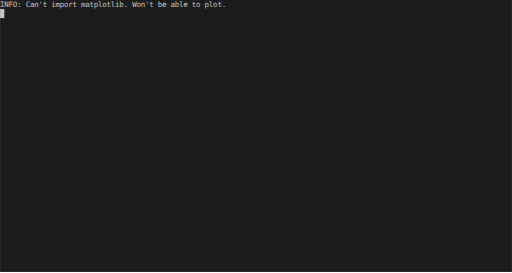
t = 0.00 s
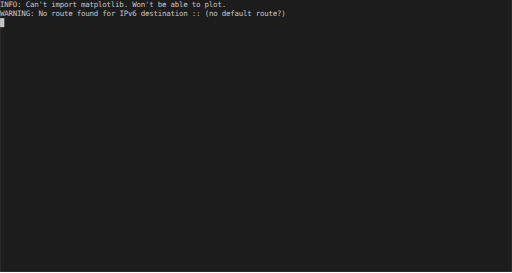
t = 3.22 s
t = 6.43 s: frame unchanged from t = 3.22 s, image omitted
t = 9.65 s: frame unchanged from t = 3.22 s, image omitted

The animated SVG that drew these frames (rendered in a browser with its animation timeline set to each time). Animation: 99 SMIL elements (animate=99); frames cover the first 9.65 s.

<svg xmlns="http://www.w3.org/2000/svg" xmlns:xlink="http://www.w3.org/1999/xlink" id="terminal" width="960" baseProfile="full" version="1.1" viewBox="0 0 960 512"><defs><termtosvg:template_settings xmlns:termtosvg="https://github.com/nbedos/termtosvg"><termtosvg:screen_geometry columns="120" rows="30"/></termtosvg:template_settings><style id="generated-style" type="text/css">:root{--animation-duration: 12861ms}#screen{font-family:&apos;DejaVu Sans Mono&apos;,monospace;font-style:normal;font-size:14px}text{dominant-baseline:text-before-edge;white-space:pre}</style><style id="user-style" type="text/css">.foreground{fill:#c5c5c5}.background{fill:#1c1c1c}.color9{fill:#ff005b}.color10{fill:#cee318}.color11{fill:#ffe755}.color12{fill:#048ac7}.color13{fill:#833c9f}</style></defs><svg id="screen" width="960" preserveAspectRatio="xMidYMin meet" viewBox="0 0 960 510"><rect width="100%" height="100%" x="0" y="0" class="background"/><g display="none"><rect width="8" height="17" x="0" y="17" class="foreground"/><use y="17" xlink:href="#g1"/><animate attributeName="display" begin="0ms; anim_last.end" dur="148ms" from="inline" to="inline"/></g><g display="none"><rect width="8" height="17" x="536" y="17" class="foreground"/><use y="17" xlink:href="#g2"/><animate attributeName="display" begin="148ms; anim_last.end+148ms" dur="1ms" from="inline" to="inline"/></g><g display="none"><rect width="8" height="17" x="0" y="34" class="foreground"/><use y="34" xlink:href="#g1"/><animate attributeName="display" begin="149ms; anim_last.end+149ms" dur="573ms" from="inline" to="inline"/></g><g display="none"><rect width="8" height="17" x="304" y="51" class="foreground"/><use y="51" xlink:href="#g3"/><animate attributeName="display" begin="722ms; anim_last.end+722ms" dur="1ms" from="inline" to="inline"/></g><g display="none"><rect width="8" height="17" x="0" y="68" class="foreground"/><use y="68" xlink:href="#g1"/><animate attributeName="display" begin="723ms; anim_last.end+723ms" dur="1ms" from="inline" to="inline"/></g><g display="none"><rect width="8" height="17" x="0" y="102" class="foreground"/><use y="102" xlink:href="#g1"/><animate attributeName="display" begin="724ms; anim_last.end+724ms" dur="1ms" from="inline" to="inline"/></g><g display="none"><rect width="8" height="17" x="528" y="102" class="foreground"/><use y="102" xlink:href="#g4"/><animate attributeName="display" begin="725ms; anim_last.end+725ms" dur="4ms" from="inline" to="inline"/></g><g display="none"><rect width="8" height="17" x="0" y="357" class="foreground"/><use y="357" xlink:href="#g1"/><animate attributeName="display" begin="729ms; anim_last.end+729ms" dur="17ms" from="inline" to="inline"/></g><g display="none"><rect width="8" height="17" x="32" y="357" class="foreground"/><use y="357" xlink:href="#g5"/><animate attributeName="display" begin="746ms; anim_last.end+746ms" dur="130ms" from="inline" to="inline"/></g><g display="none"><use y="357" xlink:href="#g6"/><animate attributeName="display" begin="876ms; anim_last.end+876ms" dur="6ms" from="inline" to="inline"/></g><g display="none"><rect width="8" height="17" x="32" y="357" class="foreground"/><use y="357" xlink:href="#g5"/><animate attributeName="display" begin="882ms; anim_last.end+882ms" dur="343ms" from="inline" to="inline"/></g><g display="none"><rect width="8" height="17" x="40" y="357" class="foreground"/><use y="357" xlink:href="#g7"/><animate attributeName="display" begin="1225ms; anim_last.end+1225ms" dur="223ms" from="inline" to="inline"/></g><g display="none"><rect width="8" height="17" x="48" y="357" class="foreground"/><use y="357" xlink:href="#g8"/><animate attributeName="display" begin="1448ms; anim_last.end+1448ms" dur="104ms" from="inline" to="inline"/></g><g display="none"><rect width="8" height="17" x="56" y="357" class="foreground"/><use y="357" xlink:href="#g9"/><animate attributeName="display" begin="1552ms; anim_last.end+1552ms" dur="124ms" from="inline" to="inline"/></g><g display="none"><rect width="8" height="17" x="64" y="357" class="foreground"/><use y="357" xlink:href="#g10"/><animate attributeName="display" begin="1676ms; anim_last.end+1676ms" dur="122ms" from="inline" to="inline"/></g><g display="none"><use y="459" xlink:href="#g11"/><animate attributeName="display" begin="882ms; anim_last.end+882ms" dur="1231ms" from="inline" to="inline"/></g><g display="none"><rect width="16" height="17" x="160" y="357" fill="#afd7d7"/><rect width="8" height="17" x="176" y="357" class="foreground"/><use y="357" xlink:href="#g12"/><animate attributeName="display" begin="1798ms; anim_last.end+1798ms" dur="315ms" from="inline" to="inline"/></g><g display="none"><rect width="8" height="17" x="0" y="374" class="foreground"/><use y="374" xlink:href="#g13"/><use y="459" xlink:href="#g11"/><animate attributeName="display" begin="2113ms; anim_last.end+2113ms" dur="17ms" from="inline" to="inline"/></g><g display="none"><rect width="8" height="17" x="32" y="374" class="foreground"/><use y="374" xlink:href="#g5"/><animate attributeName="display" begin="2130ms; anim_last.end+2130ms" dur="25ms" from="inline" to="inline"/></g><g display="none"><use y="459" xlink:href="#g11"/><animate attributeName="display" begin="2130ms; anim_last.end+2130ms" dur="30ms" from="inline" to="inline"/></g><g display="none"><use y="374" xlink:href="#g6"/><animate attributeName="display" begin="2155ms; anim_last.end+2155ms" dur="5ms" from="inline" to="inline"/></g><g display="none"><rect width="8" height="17" x="32" y="374" class="foreground"/><use y="374" xlink:href="#g5"/><animate attributeName="display" begin="2160ms; anim_last.end+2160ms" dur="215ms" from="inline" to="inline"/></g><g display="none"><rect width="8" height="17" x="40" y="374" class="foreground"/><use y="374" xlink:href="#g7"/><animate attributeName="display" begin="2375ms; anim_last.end+2375ms" dur="192ms" from="inline" to="inline"/></g><g display="none"><rect width="8" height="17" x="48" y="374" class="foreground"/><use y="374" xlink:href="#g14"/><animate attributeName="display" begin="2567ms; anim_last.end+2567ms" dur="127ms" from="inline" to="inline"/></g><g display="none"><rect width="8" height="17" x="56" y="374" class="foreground"/><use y="374" xlink:href="#g15"/><animate attributeName="display" begin="2694ms; anim_last.end+2694ms" dur="71ms" from="inline" to="inline"/></g><g display="none"><rect width="8" height="17" x="64" y="374" class="foreground"/><use y="374" xlink:href="#g16"/><animate attributeName="display" begin="2765ms; anim_last.end+2765ms" dur="143ms" from="inline" to="inline"/></g><g display="none"><rect width="8" height="17" x="72" y="374" class="foreground"/><use y="374" xlink:href="#g17"/><animate attributeName="display" begin="2908ms; anim_last.end+2908ms" dur="79ms" from="inline" to="inline"/></g><g display="none"><rect width="8" height="17" x="80" y="374" class="foreground"/><use y="374" xlink:href="#g18"/><animate attributeName="display" begin="2987ms; anim_last.end+2987ms" dur="189ms" from="inline" to="inline"/></g><g display="none"><rect width="8" height="17" x="88" y="374" class="foreground"/><use y="374" xlink:href="#g19"/><animate attributeName="display" begin="3176ms; anim_last.end+3176ms" dur="91ms" from="inline" to="inline"/></g><g display="none"><rect width="8" height="17" x="96" y="374" class="foreground"/><use y="374" xlink:href="#g20"/><animate attributeName="display" begin="3267ms; anim_last.end+3267ms" dur="53ms" from="inline" to="inline"/></g><g display="none"><use y="459" xlink:href="#g11"/><animate attributeName="display" begin="2160ms; anim_last.end+2160ms" dur="1229ms" from="inline" to="inline"/></g><g display="none"><rect width="16" height="17" x="88" y="374" fill="#afd7d7"/><rect width="8" height="17" x="104" y="374" class="foreground"/><use y="374" xlink:href="#g21"/><animate attributeName="display" begin="3320ms; anim_last.end+3320ms" dur="69ms" from="inline" to="inline"/></g><g display="none"><rect width="8" height="17" x="0" y="391" class="foreground"/><use y="391" xlink:href="#g13"/><use y="459" xlink:href="#g11"/><animate attributeName="display" begin="3389ms; anim_last.end+3389ms" dur="22ms" from="inline" to="inline"/></g><g display="none"><rect width="8" height="17" x="32" y="391" class="foreground"/><use y="391" xlink:href="#g5"/><animate attributeName="display" begin="3411ms; anim_last.end+3411ms" dur="26ms" from="inline" to="inline"/></g><g display="none"><use y="459" xlink:href="#g11"/><animate attributeName="display" begin="3411ms; anim_last.end+3411ms" dur="34ms" from="inline" to="inline"/></g><g display="none"><use y="391" xlink:href="#g6"/><animate attributeName="display" begin="3437ms; anim_last.end+3437ms" dur="8ms" from="inline" to="inline"/></g><g display="none"><rect width="8" height="17" x="32" y="391" class="foreground"/><use y="391" xlink:href="#g5"/><animate attributeName="display" begin="3445ms; anim_last.end+3445ms" dur="816ms" from="inline" to="inline"/></g><g display="none"><rect width="8" height="17" x="40" y="391" class="foreground"/><use y="391" xlink:href="#g22"/><animate attributeName="display" begin="4261ms; anim_last.end+4261ms" dur="133ms" from="inline" to="inline"/></g><g display="none"><rect width="8" height="17" x="48" y="391" class="foreground"/><use y="391" xlink:href="#g23"/><animate attributeName="display" begin="4394ms; anim_last.end+4394ms" dur="99ms" from="inline" to="inline"/></g><g display="none"><rect width="8" height="17" x="56" y="391" class="foreground"/><use y="391" xlink:href="#g24"/><animate attributeName="display" begin="4493ms; anim_last.end+4493ms" dur="67ms" from="inline" to="inline"/></g><g display="none"><rect width="8" height="17" x="64" y="391" class="foreground"/><use y="391" xlink:href="#g25"/><animate attributeName="display" begin="4560ms; anim_last.end+4560ms" dur="64ms" from="inline" to="inline"/></g><g display="none"><rect width="8" height="17" x="72" y="391" class="foreground"/><use y="391" xlink:href="#g26"/><animate attributeName="display" begin="4624ms; anim_last.end+4624ms" dur="61ms" from="inline" to="inline"/></g><g display="none"><rect width="8" height="17" x="80" y="391" class="foreground"/><use y="391" xlink:href="#g27"/><animate attributeName="display" begin="4685ms; anim_last.end+4685ms" dur="278ms" from="inline" to="inline"/></g><g display="none"><rect width="8" height="17" x="80" y="391" fill="#fff"/><rect width="8" height="17" x="88" y="391" class="foreground"/><use y="391" xlink:href="#g28"/><animate attributeName="display" begin="4963ms; anim_last.end+4963ms" dur="158ms" from="inline" to="inline"/></g><g display="none"><rect width="16" height="17" x="80" y="391" fill="#fff"/><rect width="8" height="17" x="96" y="391" class="foreground"/><use y="391" xlink:href="#g29"/><animate attributeName="display" begin="5121ms; anim_last.end+5121ms" dur="148ms" from="inline" to="inline"/></g><g display="none"><rect width="24" height="17" x="80" y="391" fill="#fff"/><rect width="8" height="17" x="104" y="391" class="foreground"/><use y="391" xlink:href="#g30"/><animate attributeName="display" begin="5269ms; anim_last.end+5269ms" dur="87ms" from="inline" to="inline"/></g><g display="none"><rect width="32" height="17" x="80" y="391" fill="#fff"/><rect width="8" height="17" x="112" y="391" class="foreground"/><use y="391" xlink:href="#g31"/><animate attributeName="display" begin="5356ms; anim_last.end+5356ms" dur="147ms" from="inline" to="inline"/></g><g display="none"><rect width="40" height="17" x="80" y="391" fill="#fff"/><rect width="8" height="17" x="120" y="391" class="foreground"/><use y="391" xlink:href="#g32"/><animate attributeName="display" begin="5503ms; anim_last.end+5503ms" dur="179ms" from="inline" to="inline"/></g><g display="none"><use y="459" xlink:href="#g11"/><animate attributeName="display" begin="3445ms; anim_last.end+3445ms" dur="2436ms" from="inline" to="inline"/></g><g display="none"><rect width="8" height="17" x="72" y="391" fill="#afd7d7"/><rect width="40" height="17" x="80" y="391" fill="#fff"/><rect width="8" height="17" x="120" y="391" fill="#afd7d7"/><rect width="8" height="17" x="128" y="391" class="foreground"/><use y="391" xlink:href="#g33"/><animate attributeName="display" begin="5682ms; anim_last.end+5682ms" dur="199ms" from="inline" to="inline"/></g><g display="none"><use y="459" xlink:href="#g11"/><animate attributeName="display" begin="5881ms; anim_last.end+5881ms" dur="7ms" from="inline" to="inline"/></g><g display="none"><rect width="8" height="17" x="0" y="408" class="foreground"/><use y="408" xlink:href="#g13"/><animate attributeName="display" begin="5888ms; anim_last.end+5888ms" dur="5ms" from="inline" to="inline"/></g><g display="none"><rect width="8" height="17" x="24" y="408" class="foreground"/><use y="408" xlink:href="#g34"/><animate attributeName="display" begin="5893ms; anim_last.end+5893ms" dur="3ms" from="inline" to="inline"/></g><g display="none"><use y="459" xlink:href="#g11"/><animate attributeName="display" begin="5888ms; anim_last.end+5888ms" dur="19ms" from="inline" to="inline"/></g><g display="none"><rect width="8" height="17" x="0" y="425" class="foreground"/><use y="425" xlink:href="#g1"/><animate attributeName="display" begin="5896ms; anim_last.end+5896ms" dur="11ms" from="inline" to="inline"/></g><g display="none"><rect width="8" height="17" x="32" y="425" class="foreground"/><use y="425" xlink:href="#g5"/><animate attributeName="display" begin="5907ms; anim_last.end+5907ms" dur="27ms" from="inline" to="inline"/></g><g display="none"><use y="459" xlink:href="#g11"/><animate attributeName="display" begin="5907ms; anim_last.end+5907ms" dur="35ms" from="inline" to="inline"/></g><g display="none"><use y="425" xlink:href="#g6"/><animate attributeName="display" begin="5934ms; anim_last.end+5934ms" dur="8ms" from="inline" to="inline"/></g><g display="none"><rect width="8" height="17" x="32" y="425" class="foreground"/><use y="425" xlink:href="#g5"/><use y="459" xlink:href="#g11"/><animate attributeName="display" begin="5942ms; anim_last.end+5942ms" dur="565ms" from="inline" to="inline"/></g><g display="none"><use y="459" xlink:href="#g11"/><animate attributeName="display" begin="6507ms; anim_last.end+6507ms" dur="7ms" from="inline" to="inline"/></g><g display="none"><rect width="8" height="17" x="0" y="442" class="foreground"/><use y="442" xlink:href="#g13"/><use y="459" xlink:href="#g11"/><animate attributeName="display" begin="6514ms; anim_last.end+6514ms" dur="13ms" from="inline" to="inline"/></g><g display="none"><rect width="8" height="17" x="32" y="442" class="foreground"/><use y="442" xlink:href="#g5"/><animate attributeName="display" begin="6527ms; anim_last.end+6527ms" dur="29ms" from="inline" to="inline"/></g><g display="none"><use y="459" xlink:href="#g11"/><animate attributeName="display" begin="6527ms; anim_last.end+6527ms" dur="36ms" from="inline" to="inline"/></g><g display="none"><use y="442" xlink:href="#g6"/><animate attributeName="display" begin="6556ms; anim_last.end+6556ms" dur="7ms" from="inline" to="inline"/></g><g display="none"><rect width="8" height="17" x="32" y="442" class="foreground"/><use y="442" xlink:href="#g5"/><use y="459" xlink:href="#g11"/><animate attributeName="display" begin="6563ms; anim_last.end+6563ms" dur="180ms" from="inline" to="inline"/></g><g display="none"><use y="459" xlink:href="#g11"/><animate attributeName="display" begin="6743ms; anim_last.end+6743ms" dur="14ms" from="inline" to="inline"/></g><g display="none"><rect width="8" height="17" x="0" y="459" class="foreground"/><use y="459" xlink:href="#g13"/><animate attributeName="display" begin="6757ms; anim_last.end+6757ms" dur="9ms" from="inline" to="inline"/></g><g display="none"><rect width="8" height="17" x="32" y="459" class="foreground"/><use y="459" xlink:href="#g5"/><animate attributeName="display" begin="6766ms; anim_last.end+6766ms" dur="184ms" from="inline" to="inline"/></g><g display="none"><rect width="8" height="17" x="0" y="476" class="foreground"/><use y="476" xlink:href="#g13"/><animate attributeName="display" begin="6955ms; anim_last.end+6955ms" dur="14ms" from="inline" to="inline"/></g><g display="none"><rect width="8" height="17" x="32" y="476" class="foreground"/><use y="476" xlink:href="#g5"/><animate attributeName="display" begin="6969ms; anim_last.end+6969ms" dur="679ms" from="inline" to="inline"/></g><g display="none"><rect width="8" height="17" x="0" y="493" class="foreground"/><use y="493" xlink:href="#g13"/><animate attributeName="display" begin="7652ms; anim_last.end+7652ms" dur="11ms" from="inline" to="inline"/></g><g display="none"><rect width="8" height="17" x="32" y="493" class="foreground"/><use y="493" xlink:href="#g5"/><animate attributeName="display" begin="7663ms; anim_last.end+7663ms" dur="398ms" from="inline" to="inline"/></g><g display="none"><rect width="8" height="17" x="40" y="493" class="foreground"/><use y="493" xlink:href="#g7"/><animate attributeName="display" begin="8061ms; anim_last.end+8061ms" dur="230ms" from="inline" to="inline"/></g><g display="none"><rect width="8" height="17" x="48" y="493" class="foreground"/><use y="493" xlink:href="#g14"/><animate attributeName="display" begin="8291ms; anim_last.end+8291ms" dur="166ms" from="inline" to="inline"/></g><g display="none"><rect width="8" height="17" x="56" y="493" class="foreground"/><use y="493" xlink:href="#g15"/><animate attributeName="display" begin="8457ms; anim_last.end+8457ms" dur="48ms" from="inline" to="inline"/></g><g display="none"><rect width="8" height="17" x="64" y="493" class="foreground"/><use y="493" xlink:href="#g16"/><animate attributeName="display" begin="8505ms; anim_last.end+8505ms" dur="98ms" from="inline" to="inline"/></g><g display="none"><rect width="8" height="17" x="72" y="493" class="foreground"/><use y="493" xlink:href="#g35"/><animate attributeName="display" begin="8603ms; anim_last.end+8603ms" dur="60ms" from="inline" to="inline"/></g><g display="none"><rect width="8" height="17" x="80" y="493" class="foreground"/><use y="493" xlink:href="#g36"/><animate attributeName="display" begin="8663ms; anim_last.end+8663ms" dur="120ms" from="inline" to="inline"/></g><g display="none"><rect width="8" height="17" x="88" y="493" class="foreground"/><use y="493" xlink:href="#g37"/><animate attributeName="display" begin="8783ms; anim_last.end+8783ms" dur="116ms" from="inline" to="inline"/></g><g display="none"><rect width="16" height="17" x="80" y="493" fill="#afd7d7"/><rect width="8" height="17" x="96" y="493" class="foreground"/><use y="493" xlink:href="#g38"/><animate attributeName="display" begin="8899ms; anim_last.end+8899ms" dur="94ms" from="inline" to="inline"/></g><g display="none"><use y="0" xlink:href="#g39"/><animate attributeName="display" begin="0ms; anim_last.end" dur="8994ms" from="inline" to="inline"/></g><g display="none"><use y="17" xlink:href="#g40"/><animate attributeName="display" begin="149ms; anim_last.end+149ms" dur="8845ms" from="inline" to="inline"/></g><g display="none"><use y="34" xlink:href="#g41"/><animate attributeName="display" begin="722ms; anim_last.end+722ms" dur="8272ms" from="inline" to="inline"/></g><g display="none"><use y="51" xlink:href="#g42"/><animate attributeName="display" begin="723ms; anim_last.end+723ms" dur="8271ms" from="inline" to="inline"/></g><g display="none"><use y="68" xlink:href="#g43"/><use y="85" xlink:href="#g44"/><animate attributeName="display" begin="724ms; anim_last.end+724ms" dur="8270ms" from="inline" to="inline"/></g><g display="none"><use y="102" xlink:href="#g45"/><use y="119" xlink:href="#g46"/><use y="136" xlink:href="#g47"/><use y="153" xlink:href="#g48"/><use y="170" xlink:href="#g49"/><use y="187" xlink:href="#g50"/><use y="204" xlink:href="#g51"/><use y="221" xlink:href="#g52"/><use y="238" xlink:href="#g53"/><use y="255" xlink:href="#g54"/><use y="272" xlink:href="#g55"/><use y="289" xlink:href="#g56"/><use y="306" xlink:href="#g57"/><use y="323" xlink:href="#g58"/><use y="340" xlink:href="#g59"/><animate attributeName="display" begin="729ms; anim_last.end+729ms" dur="8265ms" from="inline" to="inline"/></g><g display="none"><use y="357" xlink:href="#g60"/><animate attributeName="display" begin="2113ms; anim_last.end+2113ms" dur="6881ms" from="inline" to="inline"/></g><g display="none"><use y="374" xlink:href="#g61"/><animate attributeName="display" begin="3389ms; anim_last.end+3389ms" dur="5605ms" from="inline" to="inline"/></g><g display="none"><rect width="40" height="17" x="80" y="391" fill="#fff"/><use y="391" xlink:href="#g62"/><animate attributeName="display" begin="5881ms; anim_last.end+5881ms" dur="3113ms" from="inline" to="inline"/></g><g display="none"><use y="408" xlink:href="#g63"/><animate attributeName="display" begin="5896ms; anim_last.end+5896ms" dur="3098ms" from="inline" to="inline"/></g><g display="none"><use y="425" xlink:href="#g6"/><animate attributeName="display" begin="6507ms; anim_last.end+6507ms" dur="2487ms" from="inline" to="inline"/></g><g display="none"><use y="442" xlink:href="#g6"/><animate attributeName="display" begin="6743ms; anim_last.end+6743ms" dur="2251ms" from="inline" to="inline"/></g><g display="none"><use y="459" xlink:href="#g6"/><animate attributeName="display" begin="6950ms; anim_last.end+6950ms" dur="2044ms" from="inline" to="inline"/></g><g display="none"><use y="476" xlink:href="#g6"/><animate attributeName="display" begin="7648ms; anim_last.end+7648ms" dur="1346ms" from="inline" to="inline"/></g><g display="none"><use y="493" xlink:href="#g64"/><animate attributeName="display" begin="8993ms; anim_last.end+8993ms" dur="1ms" from="inline" to="inline"/></g><g display="none"><use y="0" xlink:href="#g40"/><use y="17" xlink:href="#g41"/><use y="34" xlink:href="#g42"/><use y="51" xlink:href="#g43"/><use y="68" xlink:href="#g44"/><use y="85" xlink:href="#g45"/><use y="102" xlink:href="#g46"/><use y="119" xlink:href="#g47"/><use y="136" xlink:href="#g48"/><use y="153" xlink:href="#g49"/><use y="170" xlink:href="#g50"/><use y="187" xlink:href="#g51"/><use y="204" xlink:href="#g52"/><use y="221" xlink:href="#g53"/><use y="238" xlink:href="#g54"/><use y="255" xlink:href="#g55"/><use y="272" xlink:href="#g56"/><use y="289" xlink:href="#g57"/><use y="306" xlink:href="#g58"/><use y="323" xlink:href="#g59"/><use y="340" xlink:href="#g60"/><use y="357" xlink:href="#g61"/><rect width="40" height="17" x="80" y="374" fill="#fff"/><use y="374" xlink:href="#g62"/><use y="391" xlink:href="#g63"/><use y="408" xlink:href="#g6"/><use y="425" xlink:href="#g6"/><use y="442" xlink:href="#g6"/><use y="459" xlink:href="#g6"/><use y="476" xlink:href="#g64"/><animate attributeName="display" begin="8994ms; anim_last.end+8994ms" dur="58ms" from="inline" to="inline"/></g><g display="none"><rect width="8" height="17" x="0" y="493" class="foreground"/><use y="493" xlink:href="#g13"/><animate attributeName="display" begin="8999ms; anim_last.end+8999ms" dur="53ms" from="inline" to="inline"/></g><g display="none"><use y="0" xlink:href="#g41"/><use y="17" xlink:href="#g42"/><use y="34" xlink:href="#g43"/><use y="51" xlink:href="#g44"/><use y="68" xlink:href="#g45"/><use y="85" xlink:href="#g46"/><use y="102" xlink:href="#g47"/><use y="119" xlink:href="#g48"/><use y="136" xlink:href="#g49"/><use y="153" xlink:href="#g50"/><use y="170" xlink:href="#g51"/><use y="187" xlink:href="#g52"/><use y="204" xlink:href="#g53"/><use y="221" xlink:href="#g54"/><use y="238" xlink:href="#g55"/><use y="255" xlink:href="#g56"/><use y="272" xlink:href="#g57"/><use y="289" xlink:href="#g58"/><use y="306" xlink:href="#g59"/><use y="323" xlink:href="#g60"/><use y="340" xlink:href="#g61"/><rect width="40" height="17" x="80" y="357" fill="#fff"/><use y="357" xlink:href="#g62"/><use y="374" xlink:href="#g63"/><use y="391" xlink:href="#g6"/><use y="408" xlink:href="#g6"/><use y="425" xlink:href="#g6"/><use y="442" xlink:href="#g6"/><use y="459" xlink:href="#g64"/><use y="476" xlink:href="#g65"/><rect width="8" height="17" x="32" y="493" class="foreground"/><use y="493" xlink:href="#g5"/><animate attributeName="display" begin="9052ms; anim_last.end+9052ms" dur="2808ms" from="inline" to="inline"/></g><g display="none"><use y="0" xlink:href="#g42"/><use y="17" xlink:href="#g43"/><use y="34" xlink:href="#g44"/><use y="51" xlink:href="#g45"/><use y="68" xlink:href="#g46"/><use y="85" xlink:href="#g47"/><use y="102" xlink:href="#g48"/><use y="119" xlink:href="#g49"/><use y="136" xlink:href="#g50"/><use y="153" xlink:href="#g51"/><use y="170" xlink:href="#g52"/><use y="187" xlink:href="#g53"/><use y="204" xlink:href="#g54"/><use y="221" xlink:href="#g55"/><use y="238" xlink:href="#g56"/><use y="255" xlink:href="#g57"/><use y="272" xlink:href="#g58"/><use y="289" xlink:href="#g59"/><use y="306" xlink:href="#g60"/><use y="323" xlink:href="#g61"/><rect width="40" height="17" x="80" y="340" fill="#fff"/><use y="340" xlink:href="#g62"/><use y="357" xlink:href="#g63"/><use y="374" xlink:href="#g6"/><use y="391" xlink:href="#g6"/><use y="408" xlink:href="#g6"/><use y="425" xlink:href="#g6"/><use y="442" xlink:href="#g64"/><use y="459" xlink:href="#g65"/><use y="476" xlink:href="#g66"/><rect width="8" height="17" x="0" y="493" class="foreground"/><use y="493" xlink:href="#g13"/><animate id="anim_last" attributeName="display" begin="11860ms; anim_last.end+11860ms" dur="1001ms" from="inline" to="inline"/></g><defs><g id="g2"><text x="0" class="foreground" textLength="536">WARNING: No route found for IPv6 destination :: (no default route?)</text></g><g id="g3"><text x="0" class="color10" font-weight="bold" textLength="304">aSPY//YASa</text></g><g id="g4"><text x="0" class="color10" font-weight="bold" textLength="304">ayp ayyyyyyySCP//Pp syY//C</text><text x="304" class="color12" font-weight="bold" textLength="224">| Version 2.4.3rc1.dev162</text></g><g id="g5"><text x="0" class="foreground" textLength="32">&gt;&gt;&gt;</text></g><g id="g6"><text x="0" class="foreground" textLength="960">&gt;&gt;&gt;</text></g><g id="g7"><text x="0" class="foreground" textLength="40">&gt;&gt;&gt; t</text></g><g id="g8"><text x="0" class="foreground" textLength="48">&gt;&gt;&gt; t</text></g><g id="g9"><text x="0" class="foreground" textLength="56">&gt;&gt;&gt; t =</text></g><g id="g10"><text x="0" class="foreground" textLength="64">&gt;&gt;&gt; t =</text></g><g id="g12"><text x="0" class="foreground" textLength="160">&gt;&gt;&gt; t = AsyncSniffer</text><text x="160" fill="#000" textLength="16">()</text></g><g id="g14"><text x="0" class="foreground" textLength="48">&gt;&gt;&gt; t.</text></g><g id="g15"><text x="0" class="foreground" textLength="56">&gt;&gt;&gt; t.s</text></g><g id="g16"><text x="0" class="foreground" textLength="64">&gt;&gt;&gt; t.st</text></g><g id="g17"><text x="0" class="foreground" textLength="72">&gt;&gt;&gt; t.sta</text></g><g id="g18"><text x="0" class="foreground" textLength="80">&gt;&gt;&gt; t.star</text></g><g id="g19"><text x="0" class="foreground" textLength="88">&gt;&gt;&gt; t.start</text></g><g id="g20"><text x="0" class="foreground" textLength="96">&gt;&gt;&gt; t.start(</text></g><g id="g21"><text x="0" class="foreground" textLength="88">&gt;&gt;&gt; t.start</text><text x="88" fill="#000" textLength="16">()</text></g><g id="g22"><text x="0" class="foreground" textLength="40">&gt;&gt;&gt; p</text></g><g id="g23"><text x="0" class="foreground" textLength="48">&gt;&gt;&gt; pr</text></g><g id="g24"><text x="0" class="foreground" textLength="56">&gt;&gt;&gt; pri</text></g><g id="g25"><text x="0" class="foreground" textLength="64">&gt;&gt;&gt; prin</text></g><g id="g26"><text x="0" class="foreground" textLength="32">&gt;&gt;&gt;</text><text x="32" fill="#005f87" textLength="40">print</text></g><g id="g27"><text x="0" class="foreground" textLength="32">&gt;&gt;&gt;</text><text x="32" fill="#005f87" textLength="40">print</text><text x="72" class="foreground" textLength="8">(</text></g><g id="g28"><text x="0" class="foreground" textLength="32">&gt;&gt;&gt;</text><text x="32" fill="#005f87" textLength="40">print</text><text x="72" class="foreground" textLength="8">(</text><text x="80" fill="#d70000" textLength="8">&quot;</text></g><g id="g29"><text x="0" class="foreground" textLength="32">&gt;&gt;&gt;</text><text x="32" fill="#005f87" textLength="40">print</text><text x="72" class="foreground" textLength="8">(</text><text x="80" fill="#d70000" textLength="16">&quot;h</text></g><g id="g30"><text x="0" class="foreground" textLength="32">&gt;&gt;&gt;</text><text x="32" fill="#005f87" textLength="40">print</text><text x="72" class="foreground" textLength="8">(</text><text x="80" fill="#d70000" textLength="24">&quot;he</text></g><g id="g31"><text x="0" class="foreground" textLength="32">&gt;&gt;&gt;</text><text x="32" fill="#005f87" textLength="40">print</text><text x="72" class="foreground" textLength="8">(</text><text x="80" fill="#d70000" textLength="32">&quot;hey</text></g><g id="g32"><text x="0" class="foreground" textLength="32">&gt;&gt;&gt;</text><text x="32" fill="#005f87" textLength="40">print</text><text x="72" class="foreground" textLength="8">(</text><text x="80" fill="#d70000" textLength="40">&quot;hey&quot;</text></g><g id="g33"><text x="0" class="foreground" textLength="32">&gt;&gt;&gt;</text><text x="32" fill="#005f87" textLength="40">print</text><text x="72" fill="#000" textLength="8">(</text><text x="80" fill="#d70000" textLength="40">&quot;hey&quot;</text><text x="120" fill="#000" textLength="8">)</text></g><g id="g34"><text x="0" class="foreground" textLength="24">hey</text></g><g id="g35"><text x="0" class="foreground" textLength="72">&gt;&gt;&gt; t.sto</text></g><g id="g36"><text x="0" class="foreground" textLength="80">&gt;&gt;&gt; t.stop</text></g><g id="g37"><text x="0" class="foreground" textLength="88">&gt;&gt;&gt; t.stop(</text></g><g id="g38"><text x="0" class="foreground" textLength="80">&gt;&gt;&gt; t.stop</text><text x="80" fill="#000" textLength="16">()</text></g><g id="g39"><text x="0" class="foreground" textLength="424">INFO: Can&apos;t import matplotlib. Won&apos;t be able to plot.</text></g><g id="g40"><text x="0" class="foreground" textLength="536">WARNING: No route found for IPv6 destination :: (no default route?)</text></g><g id="g42"><text x="0" class="color10" font-weight="bold" textLength="304">aSPY//YASa</text></g><g id="g43"><text x="0" class="color10" font-weight="bold" textLength="304">apyyyyCY//////////YCa</text><text x="304" class="color12" font-weight="bold" textLength="32">|</text></g><g id="g44"><text x="0" class="color10" font-weight="bold" textLength="304">sY//////YSpcs scpCY//Pp</text><text x="304" class="color12" font-weight="bold" textLength="168">| Welcome to Scapy</text></g><g id="g45"><text x="0" class="color10" font-weight="bold" textLength="304">ayp ayyyyyyySCP//Pp syY//C</text><text x="304" class="color12" font-weight="bold" textLength="224">| Version 2.4.3rc1.dev162</text></g><g id="g46"><text x="0" class="color10" font-weight="bold" textLength="304">AYAsAYYYYYYYY///Ps cY//S</text><text x="304" class="color12" font-weight="bold" textLength="32">|</text></g><g id="g47"><text x="0" class="color10" font-weight="bold" textLength="304">pCCCCY//p cSSps y//Y</text><text x="304" class="color12" font-weight="bold" textLength="288">| https://github.com/secdev/scapy</text></g><g id="g48"><text x="0" class="color10" font-weight="bold" textLength="304">SPPPP///a pP///AC//Y</text><text x="304" class="color12" font-weight="bold" textLength="32">|</text></g><g id="g49"><text x="0" class="color10" font-weight="bold" textLength="304">A//A cyP////C</text><text x="304" class="color12" font-weight="bold" textLength="112">| Have fun!</text></g><g id="g50"><text x="0" class="color10" font-weight="bold" textLength="304">p///Ac sC///a</text><text x="304" class="color12" font-weight="bold" textLength="32">|</text></g><g id="g51"><text x="0" class="color10" font-weight="bold" textLength="304">P////YCpc A//A</text><text x="304" class="color12" font-weight="bold" textLength="200">| Craft me if you can.</text></g><g id="g52"><text x="0" class="color10" font-weight="bold" textLength="304">scccccp///pSP///p p//Y</text><text x="304" class="color12" font-weight="bold" textLength="288">| -- IPv6 layer</text></g><g id="g53"><text x="0" class="color10" font-weight="bold" textLength="304">sY/////////y caa S//P</text><text x="304" class="color12" font-weight="bold" textLength="32">|</text></g><g id="g54"><text x="0" class="color10" font-weight="bold" textLength="304">cayCyayP//Ya pY/Ya</text></g><g id="g55"><text x="0" class="color10" font-weight="bold" textLength="304">sY/PsY////YCc aC//Yp</text></g><g id="g56"><text x="0" class="color10" font-weight="bold" textLength="304">sc sccaCY//PCypaapyCP//YSs</text></g><g id="g57"><text x="0" class="color10" font-weight="bold" textLength="304">spCPY//////YPSps</text></g><g id="g58"><text x="0" class="color10" font-weight="bold" textLength="304">ccaacs</text></g><g id="g59"><text x="304" class="foreground" textLength="160">using IPython 7.2.0</text></g><g id="g60"><text x="0" class="foreground" textLength="960">&gt;&gt;&gt; t = AsyncSniffer()</text></g><g id="g61"><text x="0" class="foreground" textLength="960">&gt;&gt;&gt; t.start()</text></g><g id="g62"><text x="0" class="foreground" textLength="32">&gt;&gt;&gt;</text><text x="32" fill="#005f87" textLength="40">print</text><text x="72" class="foreground" textLength="8">(</text><text x="80" fill="#d70000" textLength="40">&quot;hey&quot;</text><text x="120" class="foreground" textLength="840">)</text></g><g id="g63"><text x="0" class="foreground" textLength="960">hey</text></g><g id="g64"><text x="0" class="foreground" textLength="960">&gt;&gt;&gt; t.stop()</text></g><g id="g65"><text x="0" class="foreground" textLength="8">&lt;</text><text x="8" class="color9" font-weight="bold" textLength="56">Sniffed</text><text x="64" class="foreground" textLength="16">:</text><text x="80" class="color11" font-weight="bold" textLength="24">TCP</text><text x="104" class="foreground" textLength="8">:</text><text x="112" class="color13" font-weight="bold" textLength="24">199</text><text x="144" class="color11" font-weight="bold" textLength="24">UDP</text><text x="168" class="foreground" textLength="8">:</text><text x="176" class="color13" font-weight="bold" textLength="24">268</text><text x="208" class="color11" font-weight="bold" textLength="32">ICMP</text><text x="240" class="foreground" textLength="8">:</text><text x="248" class="color13" font-weight="bold" textLength="8">1</text><text x="264" class="color11" font-weight="bold" textLength="40">Other</text><text x="304" class="foreground" textLength="8">:</text><text x="312" class="color13" font-weight="bold" textLength="16">73</text><text x="328" class="foreground" textLength="632">&gt;</text></g><g id="g66"><text x="0" fill="#878787" textLength="960">&gt;&gt;&gt;</text></g></defs></svg></svg>
